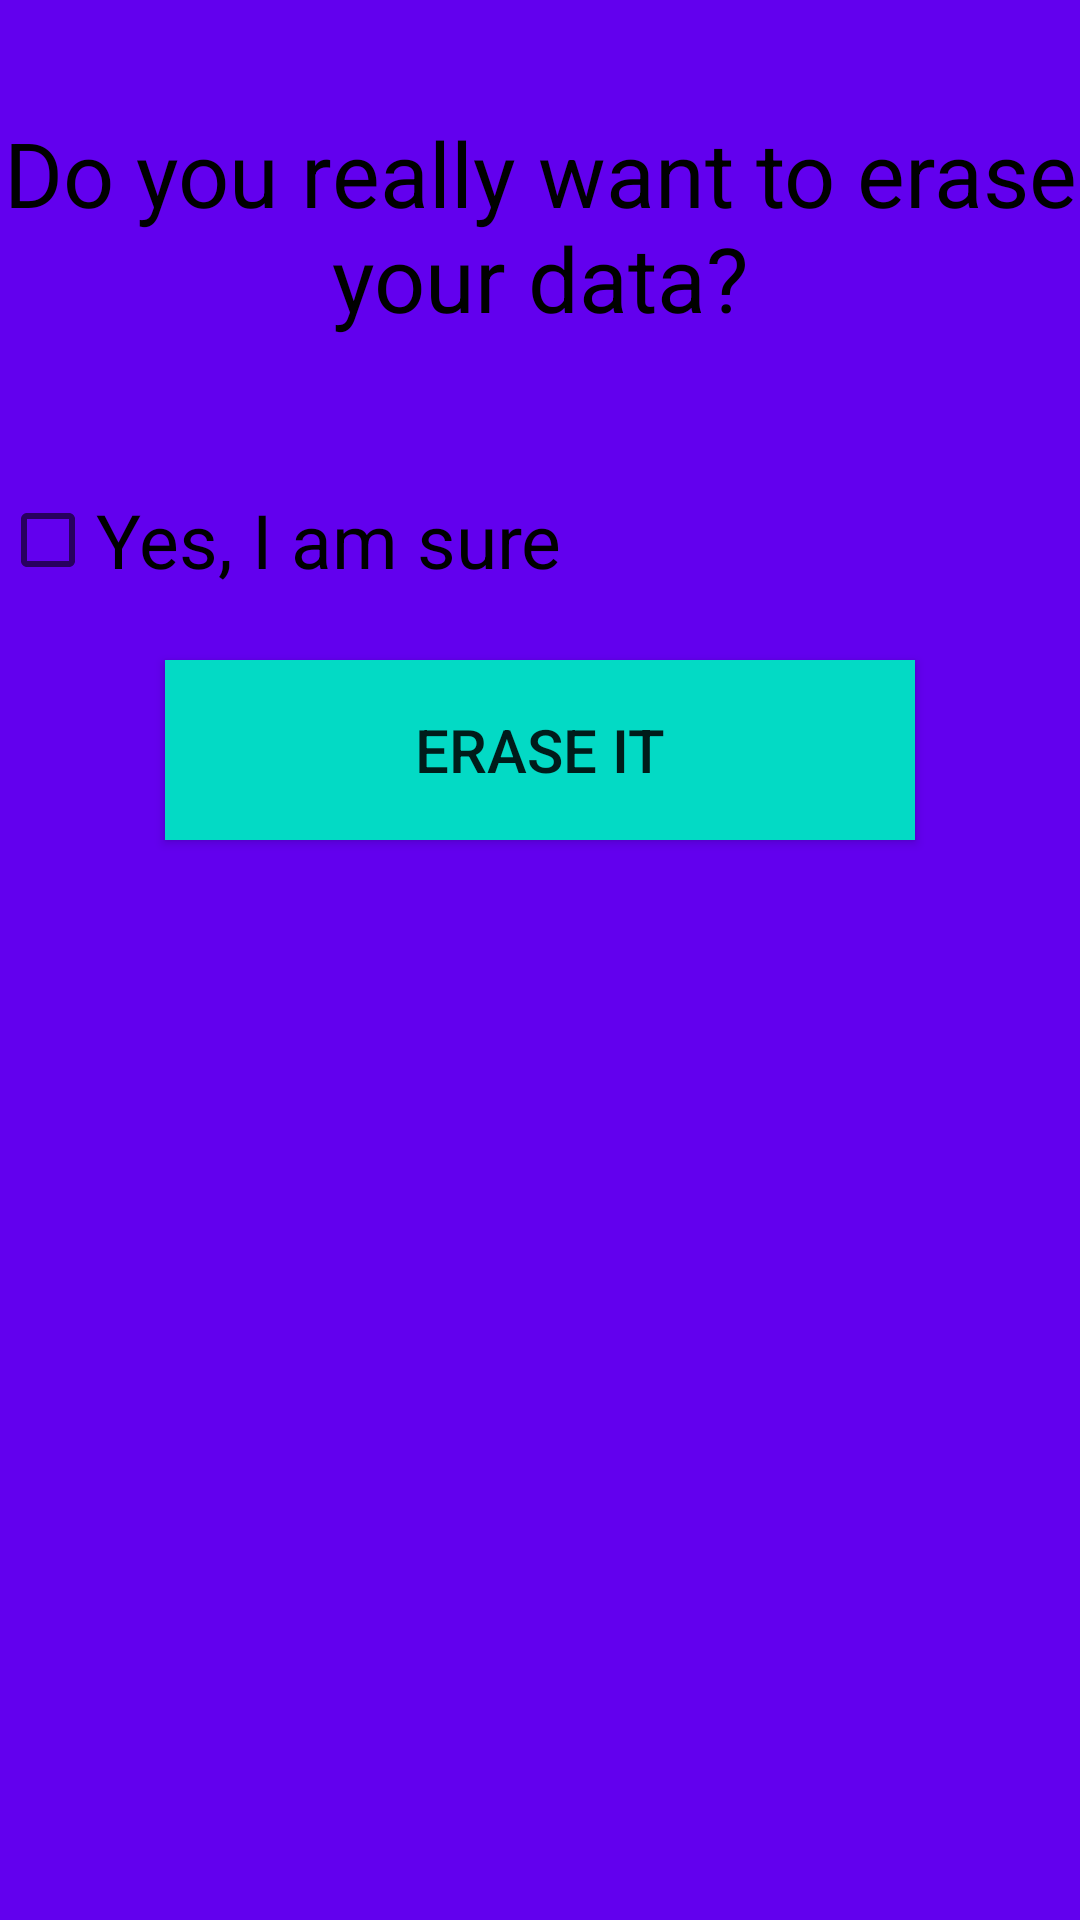

Reconstruct the res/layout file that produces this screen, plus the resources it refers to.
<!-- AndroidManifest.xml: application theme Theme.AppCompat.Light.NoActionBar -->
<!-- res/layout/dialog_erase.xml -->
<?xml version="1.0" encoding="utf-8"?>
<LinearLayout xmlns:android="http://schemas.android.com/apk/res/android"
    android:orientation="vertical" android:layout_width="match_parent"
    android:layout_height="wrap_content"
    android:background="@color/colorPrimary">
    <TextView
        android:layout_width="match_parent"
        android:layout_height="150dp"
        android:text="Do you really want to erase your data?"
        android:textColor="@android:color/black"
        android:textSize="30sp"
        android:gravity="center"/>
    <CheckBox
        android:id="@+id/settings_erase_cb"
        android:layout_width="match_parent"
        android:layout_height="60dp"
        android:text="Yes, I am sure"
        android:textSize="25sp"
        />
    <Button
        android:id="@+id/settings_erase_submit"
        android:layout_width="250dp"
        android:layout_height="60dp"
        android:background="@color/colorAccent"
        android:layout_gravity="center"
        android:text="Erase it"
        android:textSize="20sp"
        android:layout_marginBottom="30dp"
        android:layout_marginTop="10dp"/>

</LinearLayout>
<!-- resources referenced by this layout -->
<resources>

  <!-- not gathered from this repository: default colours our renderer supplied (Android Studio template values) -->
  <color name="colorPrimary">#FF6200EE</color>
  <color name="colorAccent">#FF03DAC5</color>
</resources>
